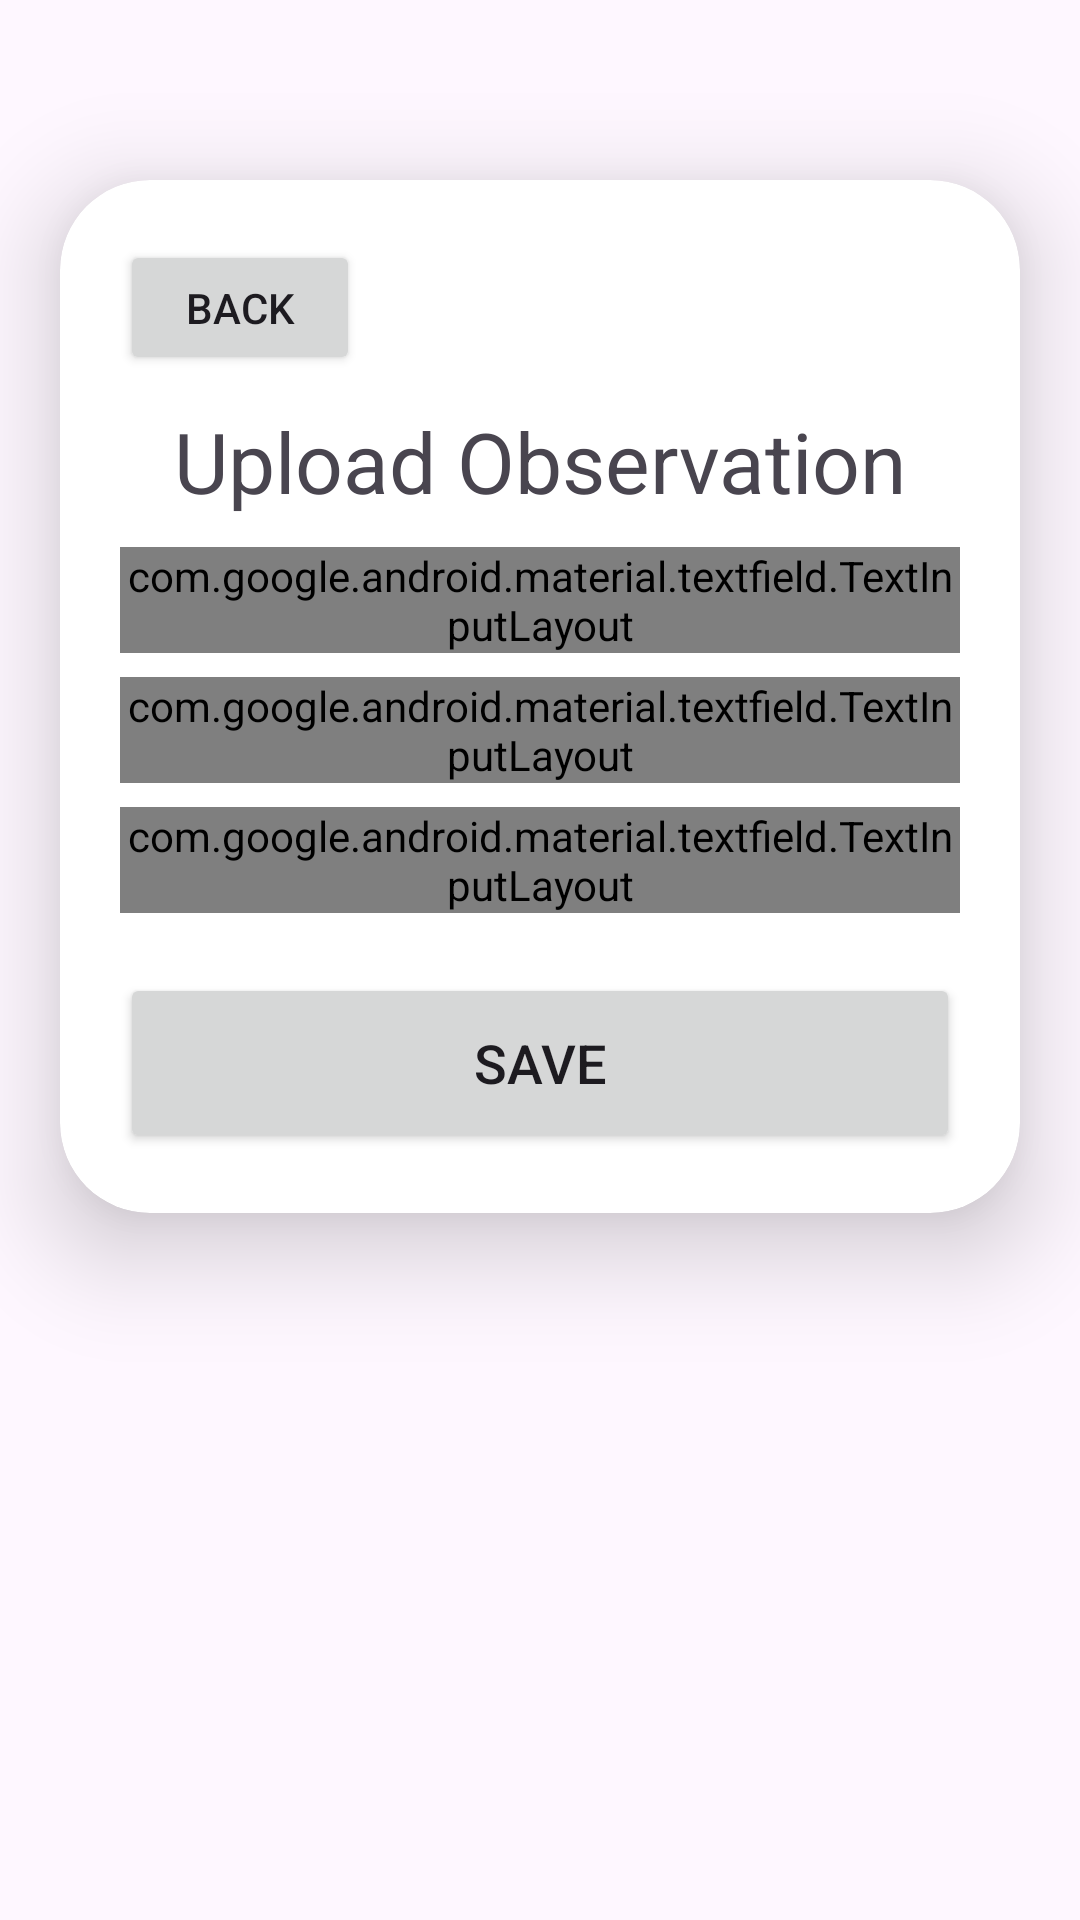

This screen was rendered from an Android layout file. Write that file and the resources it references.
<!-- AndroidManifest.xml: application theme Theme.Nagivationbutton -->
<!-- res/layout/activity_adding_observation.xml -->
<?xml version="1.0" encoding="utf-8"?>
<ScrollView
    xmlns:android="http://schemas.android.com/apk/res/android"
    xmlns:app="http://schemas.android.com/apk/res-auto"
    xmlns:tools="http://schemas.android.com/tools"
    android:layout_width="match_parent"
    android:layout_height="match_parent"
    android:orientation="vertical"
    tools:context=".AddingObservation">

    <androidx.cardview.widget.CardView
        android:layout_width="match_parent"
        android:layout_height="wrap_content"
        android:layout_marginTop="60dp"
        android:layout_marginEnd="20dp"
        android:layout_marginStart="20dp"
        app:cardCornerRadius="30dp"
        app:cardElevation="20dp">

        <LinearLayout
            android:layout_width="match_parent"
            android:layout_height="wrap_content"
            android:orientation="vertical"
            android:layout_gravity="center_horizontal"
            android:padding="20dp"
            android:background="@drawable/green_border">

            <LinearLayout
                android:layout_width="match_parent"
                android:layout_height="wrap_content"
                android:orientation="vertical">

                <Button
                    android:id="@+id/backButton"
                    android:layout_width="80dp"
                    android:layout_height="45dp"
                    android:padding="4dp"
                    android:textAlignment="center"
                    android:onClick="onBackButtonClick"
                    android:text="Back"
                    app:cornerRadius="6dp" />

                <TextView
                    android:layout_marginTop="10dp"
                    android:layout_width="match_parent"
                    android:layout_height="match_parent"
                    android:layout_weight="1"
                    android:text="Upload Observation"
                    android:textAlignment="center"
                    android:textSize="28sp"
                    android:gravity="center"/>

            </LinearLayout>

            <com.google.android.material.textfield.TextInputLayout
                android:id="@+id/textInputLayoutName"
                android:layout_width="match_parent"
                android:layout_height="wrap_content"
                android:layout_marginTop="10dp"
                android:hint="Enter your name"
                app:boxBackgroundMode="filled"
                app:boxStrokeColor="@color/white"
                app:boxStrokeWidth="0dp"
                app:boxStrokeWidthFocused="0dp"
                app:helperTextEnabled="false"
                android:required="true"
                app:helperTextTextAppearance="@style/HelperTextNoMargin"> 

                <EditText
                    android:id="@+id/editTextName"
                    android:layout_width="match_parent"
                    android:layout_height="wrap_content"
                    android:background="@drawable/green_border"
                    android:inputType="text"
                    android:paddingTop="22dp" />
            </com.google.android.material.textfield.TextInputLayout>


            <com.google.android.material.textfield.TextInputLayout
                android:id="@+id/textInputLayoutDate"
                android:layout_width="match_parent"
                android:layout_height="wrap_content"
                android:layout_marginTop="8dp"
                android:hint="Date"
                app:boxBackgroundMode="filled"
                app:boxStrokeColor="@color/white"
                app:boxStrokeWidth="0dp"
                app:boxStrokeWidthFocused="0dp"
                app:helperTextEnabled="false"
                android:required="true"
                app:helperTextTextAppearance="@style/HelperTextNoMargin"> 

                <EditText
                    android:id="@+id/editTextDate"
                    android:layout_width="match_parent"
                    android:layout_height="wrap_content"
                    android:background="@drawable/green_border"
                    android:gravity="start|center_vertical"
                    android:inputType="text"
                    android:onClick="showDatePickerDialog"
                    android:focusable="false"
                    android:clickable="true"
                    android:paddingTop="22dp"
                    android:textColor="@color/lavender" />
            </com.google.android.material.textfield.TextInputLayout>

            <com.google.android.material.textfield.TextInputLayout
                android:id="@+id/textInputLayoutComment"
                android:layout_width="match_parent"
                android:layout_height="wrap_content"
                android:layout_marginTop="8dp"
                android:hint="Enter Comment"
                app:boxBackgroundMode="filled"
                app:boxStrokeColor="@color/white"
                app:boxStrokeWidth="0dp"
                app:boxStrokeWidthFocused="0dp"
                app:helperTextEnabled="false"
                app:helperTextTextAppearance="@style/HelperTextNoMargin"> 

                <EditText
                    android:id="@+id/editTextComment"
                    android:layout_width="match_parent"
                    android:layout_height="wrap_content"
                    android:background="@drawable/green_border"
                    android:inputType="text"
                    android:paddingTop="22dp" />
            </com.google.android.material.textfield.TextInputLayout>

            <Button
                android:layout_width="match_parent"
                android:layout_height="60dp"
                android:text="Save"
                android:id="@+id/saveButton"
                android:textSize="18sp"
                android:layout_marginTop="20dp"
                app:cornerRadius = "20dp"/>

        </LinearLayout>

    </androidx.cardview.widget.CardView>

</ScrollView>
<!-- resources referenced by this layout -->
<resources>
  <color name="lavender">#8692f7</color>
  <color name="white">#FFFFFFFF</color>
  <style name="Theme.Nagivationbutton" parent="Base.Theme.Nagivationbutton" />
  <style name="Base.Theme.Nagivationbutton" parent="Theme.Material3.DayNight.NoActionBar">
          <item name="colorPrimary">@color/green</item>
          <item name="colorPrimaryVariant">@color/lavender</item>
          <item name="colorOnPrimary">@color/white</item>
          
          <item name="colorSecondary">@color/teal_200</item>
          <item name="colorSecondaryVariant">@color/teal_700</item>
          <item name="colorOnSecondary">@color/black</item>
          
          <item name="android:statusBarColor">?attr/colorPrimaryVariant</item>
      </style>
  <color name="green">#4CAF50</color>
  <color name="teal_200">#FF03DAC5</color>
  <color name="teal_700">#FF018786</color>
  <color name="black">#FF000000</color>
</resources>
